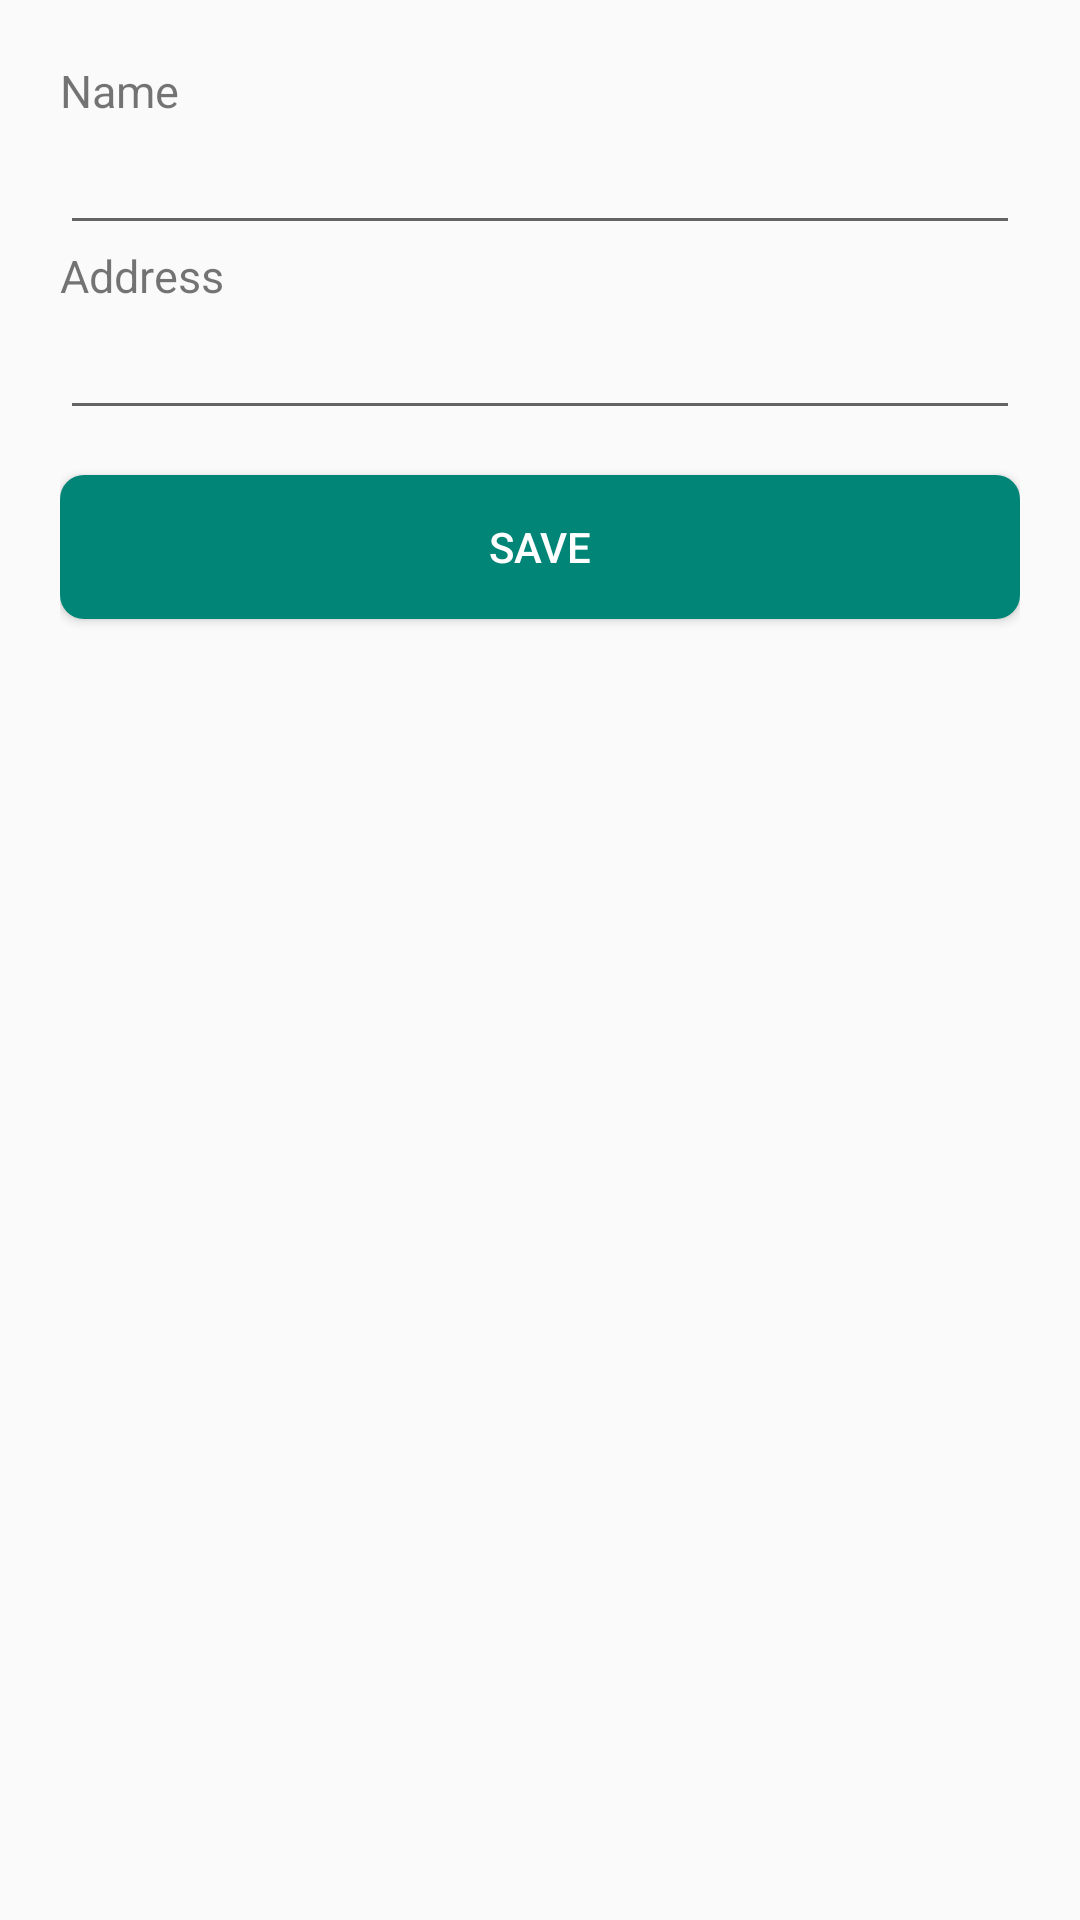

Write the Android layout XML for this screen, with the resource values it uses.
<!-- AndroidManifest.xml: application theme AppTheme -->
<!-- res/layout/activity_add_location.xml -->
<?xml version="1.0" encoding="utf-8"?>
<LinearLayout xmlns:android="http://schemas.android.com/apk/res/android"
    xmlns:app="http://schemas.android.com/apk/res-auto"
    xmlns:tools="http://schemas.android.com/tools"
    android:layout_width="match_parent"
    android:layout_height="match_parent"
    tools:context=".AddLocationActivity"
    android:orientation="vertical"
    android:layout_margin="15dp"
    android:padding="20dp">

    <TextView
        android:layout_width="wrap_content"
        android:layout_height="wrap_content"
        android:text="Name"
        android:textSize="15sp"
        />
    <EditText
        android:id="@+id/editTxt_name"
        android:layout_width="match_parent"
        android:layout_height="wrap_content" />
    <TextView
        android:layout_width="wrap_content"
        android:layout_height="wrap_content"
        android:text="Address"
        android:textSize="15sp" />
    <EditText
        android:id="@+id/editText_address"
        android:layout_width="match_parent"
        android:layout_height="wrap_content" />
    <Button
        android:layout_width="match_parent"
        android:layout_height="wrap_content"
        android:id="@+id/btn_save"
        android:layout_marginTop="15dp"
        android:text="Save"
        android:background="@drawable/button_1"
        android:textColor="@color/cardview_light_background"/>

</LinearLayout>
<!-- resources referenced by this layout -->
<resources>
  <!-- drawable button_1 (drawable) -->
  <?xml version="1.0" encoding="utf-8"?>
  <shape xmlns:android="http://schemas.android.com/apk/res/android"
         android:shape="rectangle">
  
      <solid android:color="@color/colorPrimary"/>
  
      <corners
          android:bottomLeftRadius="8dip"
          android:topRightRadius="8dip"
          android:topLeftRadius="8dip"
          android:bottomRightRadius="8dip" />
  </shape>
  <style name="AppTheme" parent="Theme.AppCompat.Light.DarkActionBar">
          
          <item name="colorPrimary">@color/colorPrimary</item>
          <item name="colorPrimaryDark">@color/colorPrimaryDark</item>
          <item name="colorAccent">@color/colorAccent</item>
      </style>
  <color name="colorPrimary">#008577</color>
  <color name="colorPrimaryDark">#00574B</color>
  <color name="colorAccent">#D81B60</color>
</resources>
